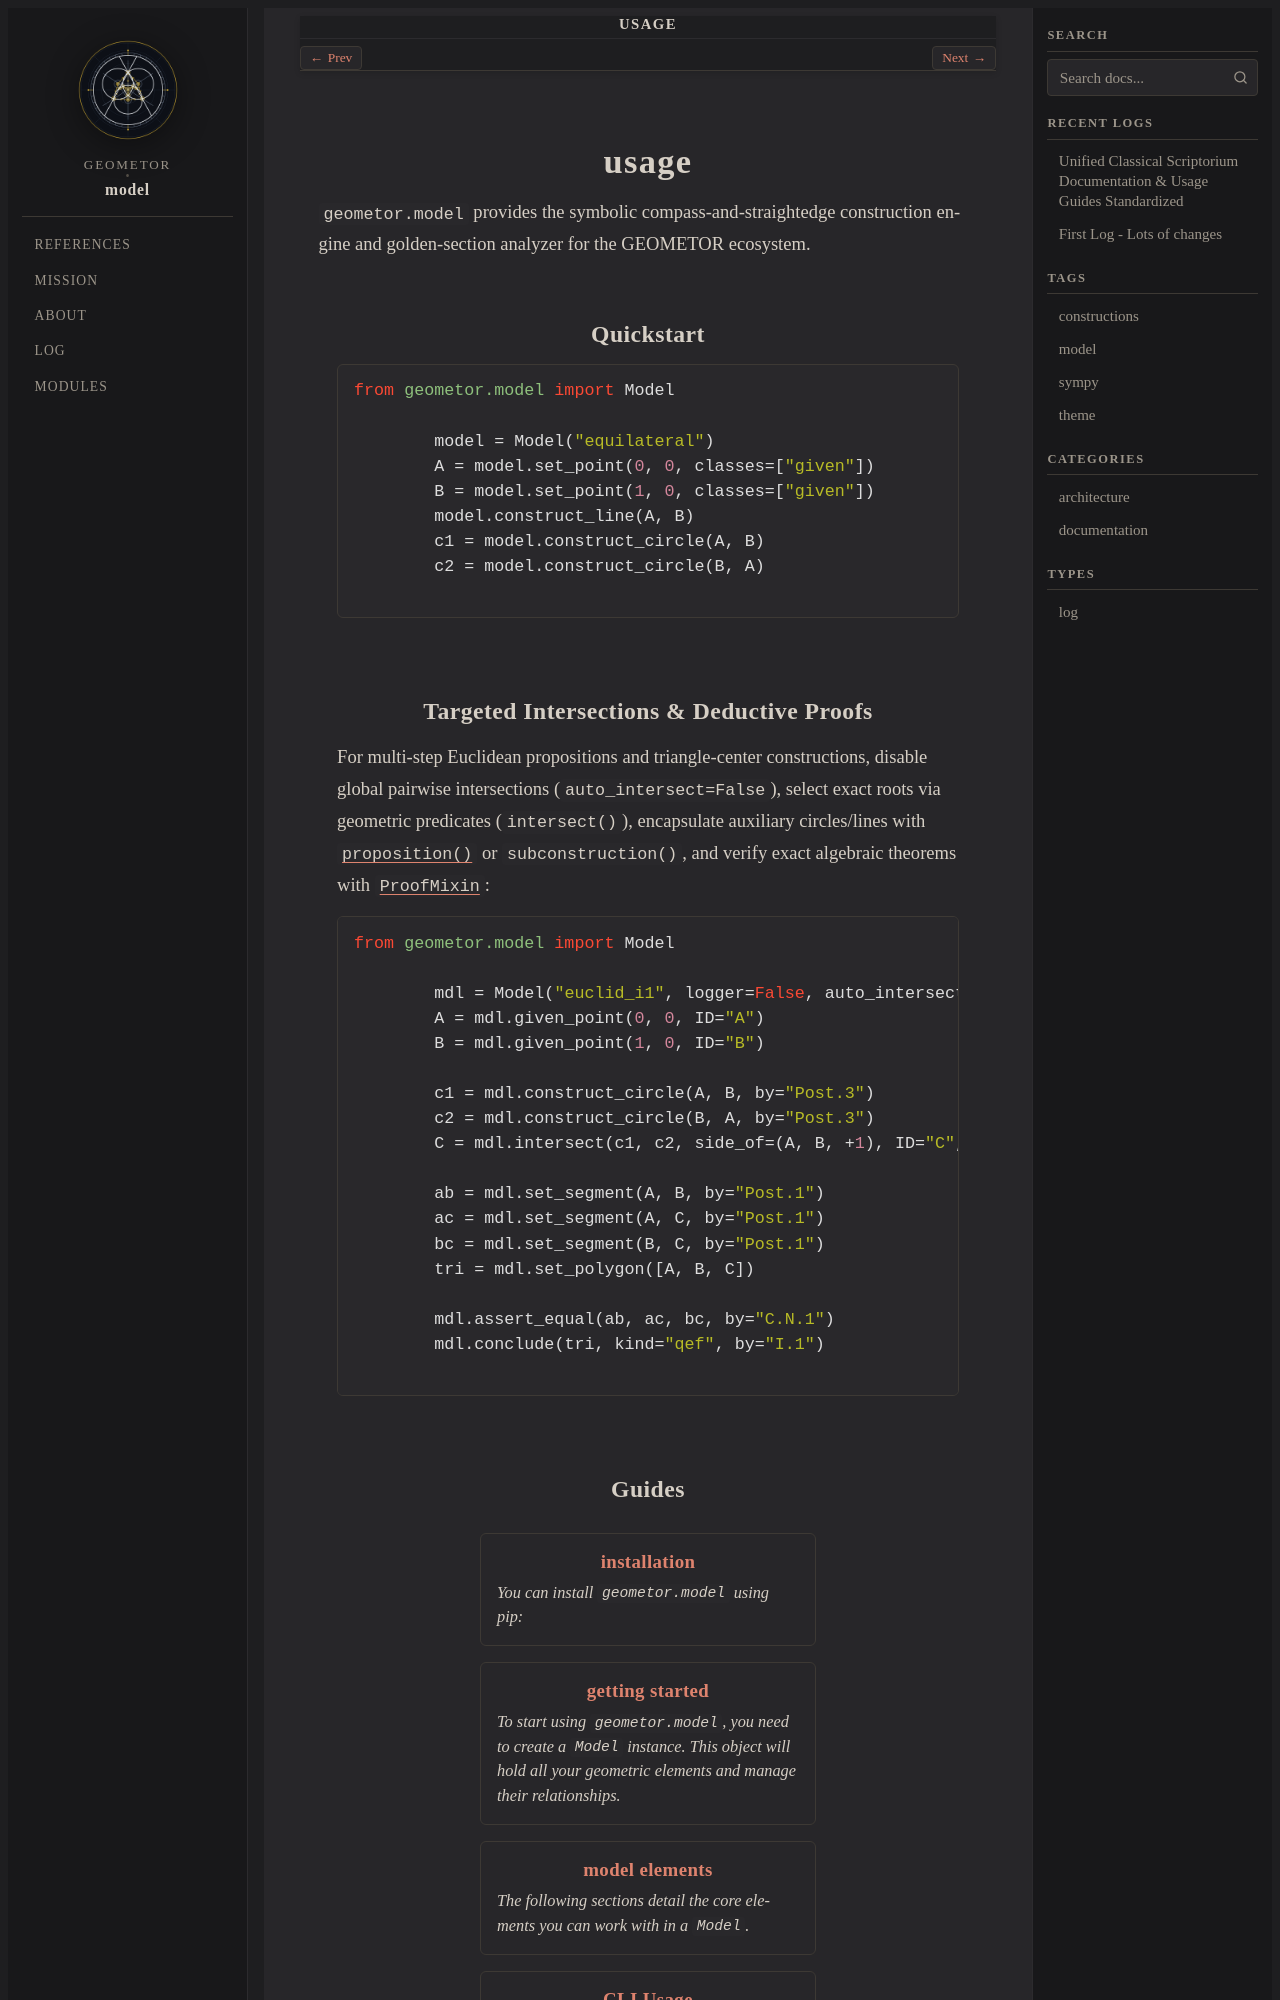

repository: geometor/model · page: usage/index.html · generator: sphinx

:navigation: footer
:order: 10
:nav_title: Usage

=====
usage
=====

``geometor.model`` provides the symbolic compass-and-straightedge construction engine and golden-section analyzer for the GEOMETOR ecosystem.

Quickstart
----------

.. code-block:: python

   from geometor.model import Model

   model = Model("equilateral")
   A = model.set_point(0, 0, classes=["given"])
   B = model.set_point(1, 0, classes=["given"])
   model.construct_line(A, B)
   c1 = model.construct_circle(A, B)
   c2 = model.construct_circle(B, A)
